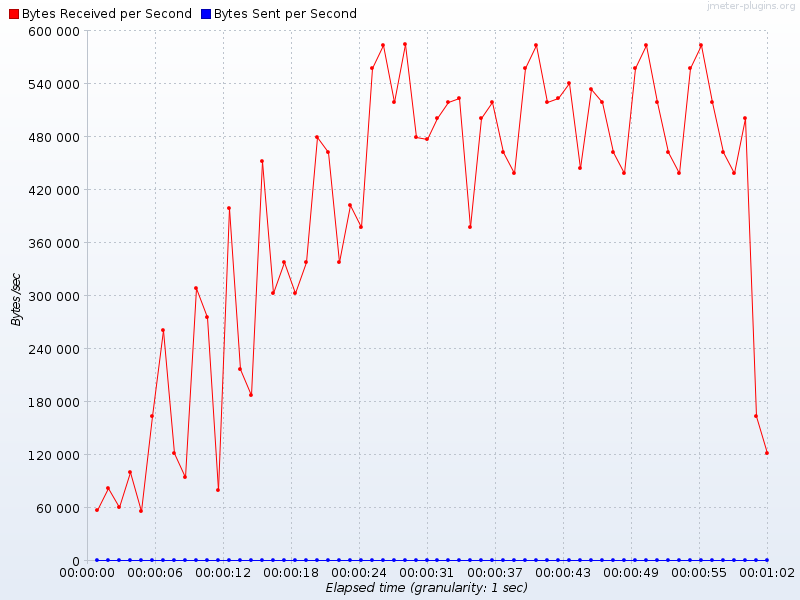

The table this chart was drawn from, first rows:
Elapsed time, Bytes Received per Second, Bytes Sent per Second
19:27:42.0, 56764, 0.0
19:27:43.0, 82512, 0.0
19:27:44.0, 60651, 0.0
19:27:45.0, 99861, 0.0
19:27:46.0, 55897, 0.0
19:27:47.0, 163109, 0.0
19:27:48.0, 260715, 0.0
19:27:49.0, 121549, 0.0
19:27:50.0, 94860, 0.0
19:27:51.0, 308953, 0.0
19:27:52.0, 275383, 0.0
19:27:53.0, 80302, 0.0
19:27:54.0, 399419, 0.0
19:27:55.0, 216409, 0.0
19:27:56.0, 187514, 0.0
19:27:57.0, 452719, 0.0
19:27:58.0, 302385, 0.0
19:27:59.0, 337848, 0.0
19:28:00.0, 302385, 0.0
19:28:01.0, 337848, 0.0
19:28:02.0, 479829, 0.0
19:28:03.0, 462789, 0.0
19:28:04.0, 337848, 0.0
19:28:05.0, 402246, 0.0
19:28:06.0, 377263, 0.0
19:28:07.0, 557721, 0.0
19:28:08.0, 583469, 0.0
19:28:09.0, 518794, 0.0
19:28:10.0, 584336, 0.0
19:28:11.0, 479721, 0.0
19:28:12.0, 477124, 0.0
19:28:13.0, 500957, 0.0
19:28:14.0, 518794, 0.0
19:28:15.0, 523685, 0.0
19:28:16.0, 377263, 0.0
19:28:17.0, 500958, 0.0
19:28:18.0, 518794, 0.0
19:28:19.0, 462787, 0.0
19:28:20.0, 438161, 0.0
19:28:21.0, 557721, 0.0
19:28:22.0, 583469, 0.0
19:28:23.0, 518794, 0.0
19:28:24.0, 523438, 0.0
19:28:25.0, 540619, 0.0
19:28:26.0, 444765, 0.0
19:28:27.0, 533316, 0.0
19:28:28.0, 518794, 0.0
19:28:29.0, 462787, 0.0
19:28:30.0, 438161, 0.0
19:28:31.0, 557721, 0.0
19:28:32.0, 583469, 0.0
19:28:33.0, 518794, 0.0
19:28:34.0, 462787, 0.0
19:28:35.0, 438161, 0.0
19:28:36.0, 557721, 0.0
19:28:37.0, 583469, 0.0
19:28:38.0, 518794, 0.0
19:28:39.0, 462787, 0.0
19:28:40.0, 438161, 0.0
19:28:41.0, 500957, 0.0
... 2 more rows
